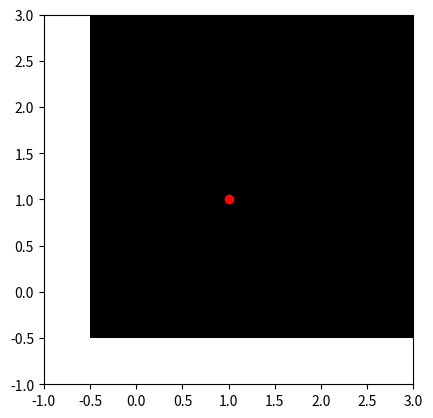

The matplotlib source for this figure: (Note: this script raises an exception after producing the figure.)
%matplotlib inline

import matplotlib.pyplot as plt
import numpy as np
X = np.asarray([[0,0,0,0,0,0,0,0,0],
                [0,0,0,0,0,0,0,0,0],
                [0,0,0,0,0,0,0,0,0],
                [0,0,0,0,0,0,0,0,0],
                [0,0,0,1,1,1,0,0,0],
                [0,0,1,1,1,0,0,0,0],
                [0,0,1,1,1,1,0,0,0],
                [0,0,1,1,1,0,0,0,0],
                [0,0,0,1,0,0,0,0,0],
                [0,0,0,0,0,0,0,0,0],
                [0,0,0,0,0,0,0,0,0]])
plt.imshow(X,interpolation='nearest',cmap=plt.cm.gray);

B = np.ones((3,3))
plt.imshow(B,interpolation='nearest',cmap=plt.cm.gray)
plt.plot(1,1,'or')
plt.gca().set_xlim(-1,3)
plt.gca().set_ylim(-1,3);

Xc = 1-X
plt.imshow(Xc,interpolation='nearest',cmap=plt.cm.gray);

Xs = X[:,-1::-1][-1::-1,:]
plt.imshow(Xs,interpolation='nearest',cmap=plt.cm.gray);

Bx = np.zeros((10,10))
x = (3,5)
Bx[x[1]-1:x[1]+2,x[0]-1:x[0]+2] = B
plt.plot(3,5,'or')
plt.imshow(Bx,interpolation='nearest',cmap=plt.cm.gray);

from skimage.morphology import disk,erosion,dilation,square
B = square(3)
X_dil = dilation(X,selem=B)
X_ero = erosion(X,selem=B)

plt.figure(figsize=[10,5])
plt.subplot(1,3,1)
plt.imshow(X,interpolation='nearest',cmap=plt.cm.gray)
plt.title('$X$')
plt.subplot(1,3,2)
plt.imshow(X_dil,interpolation='nearest',cmap=plt.cm.gray)
plt.title('dilation of $X$ by $B$')
plt.subplot(1,3,3)
plt.imshow(X_ero,interpolation='nearest',cmap=plt.cm.gray)
plt.title('erosion of $X$ by $B$')
plt.figure(figsize=[6,6])
plt.imshow(X,interpolation='nearest',cmap=plt.cm.gray,alpha=.3)
plt.imshow(X_ero,interpolation='nearest',cmap=plt.cm.gray,alpha=.3)
plt.imshow(X_dil,interpolation='nearest',cmap=plt.cm.gray,alpha=.3);

B = square(3)
X_dil = dilation(X,selem=B)
X_ero = erosion(X,selem=B)

X_open = dilation(X_ero,selem=B)
X_close = erosion(X_dil,selem=B)

plt.figure(figsize=[10,5])
plt.subplot(1,3,1)
plt.imshow(X,interpolation='nearest',cmap=plt.cm.gray)
plt.title('$X$')
plt.subplot(1,3,2)
plt.imshow(X_open,interpolation='nearest',cmap=plt.cm.gray)
plt.title('opening of $X$ by $B$')
plt.subplot(1,3,3)
plt.imshow(X_close,interpolation='nearest',cmap=plt.cm.gray)
plt.title('closing of $X$ by $B$')
plt.figure(figsize=[6,6])
plt.imshow(X,interpolation='nearest',cmap=plt.cm.gray,alpha=.3)
plt.imshow(X_open,interpolation='nearest',cmap=plt.cm.gray,alpha=.3)
plt.imshow(X_close,interpolation='nearest',cmap=plt.cm.gray,alpha=.3);

import numpy as np
X = np.zeros((100, 150), dtype=bool)
X[30, :] = 1
X[:, 65] = 1
X[35:45, 35:50] = 1
X[40:50,100:110] = 1
X[52:82,100:110] = 1
X[50:52,105:106] = 1
X[45:46,105:106] = 0
X[70:72,104:106] = 0
X[64:67,103:106] = 0

B = square(3)
X_dil = dilation(X,selem=B)
X_ero = erosion(X,selem=B)

X_open = dilation(X_ero,selem=B)
X_close = erosion(X_dil,selem=B)

plt.figure(figsize=[10,10])
plt.subplot(3,2,1)
plt.imshow(X,interpolation='nearest',cmap=plt.cm.gray)
plt.title('$X$')
plt.subplot(3,2,3)
plt.imshow(X_ero,interpolation='nearest',cmap=plt.cm.gray)
plt.title('erosion of $X$ by $B$')
plt.subplot(3,2,4)
plt.imshow(X_dil,interpolation='nearest',cmap=plt.cm.gray)
plt.title('dilation of $X$ by $B$')
plt.subplot(3,2,5)
plt.imshow(X_open,interpolation='nearest',cmap=plt.cm.gray)
plt.title('opening of $X$ by $B$')
plt.subplot(3,2,6)
plt.imshow(X_close,interpolation='nearest',cmap=plt.cm.gray)
plt.title('closing of $X$ by $B$');


from skimage.io import imread
from skimage import feature

ct = imread('https://upload.wikimedia.org/wikipedia/commons/5/5f/MRI_EGC_sagittal.png')[-1::-1,:,:]
canny = feature.canny(ct[:,:,0],low_threshold=.1*255,high_threshold=.4*255)*255

plt.figure(figsize=[10,10])
plt.imshow(canny[-1::-1,:]);

selem = square(3)
ct_close = erosion(dilation(canny,selem=selem),selem=selem)
plt.figure(figsize=[10,10])
plt.imshow(ct_close[-1::-1,:]);

def hit_or_miss(X,B12):
    B1 = B12 == 1
    B2 = B12 == 0
    r = np.logical_and(erosion(X,B1),erosion(1-X,B2))
    return r

X = (imread('../data/man.tif')>0)[:,:,0].astype(np.uint8)
B12_a = np.array([[2,1,2],[0,1,1],[0,0,2]]) # . are coded with 2

HoM = hit_or_miss(X,B12_a)  

plt.figure(figsize=[10,10])
plt.subplot(1,2,1)
plt.imshow(X,interpolation='nearest')
plt.subplot(1,2,2)
plt.imshow(X,interpolation='nearest',alpha = .8)
plt.imshow(HoM,interpolation='nearest',alpha=.5);


B12_b = B12_a[:,-1::-1]

HoM = hit_or_miss(X,B12_b)  

plt.figure(figsize=[10,10])
plt.subplot(1,2,1)
plt.imshow(X,interpolation='nearest')
plt.subplot(1,2,2)
plt.imshow(X,interpolation='nearest',alpha = .8)
plt.imshow(HoM,interpolation='nearest',alpha=.5);


B12_c = B12_b[-1::-1,:]

HoM = hit_or_miss(X,B12_c)  

plt.figure(figsize=[10,10])
plt.subplot(1,2,1)
plt.imshow(X,interpolation='nearest')
plt.subplot(1,2,2)
plt.imshow(X,interpolation='nearest',alpha = .8)
plt.imshow(HoM,interpolation='nearest',alpha=.5);


B12_d = B12_c[:,-1::-1]

HoM = hit_or_miss(X,B12_d)

plt.figure(figsize=[10,10])
plt.subplot(1,2,1)
plt.imshow(X,interpolation='nearest')
plt.subplot(1,2,2)
plt.imshow(X,interpolation='nearest',alpha = .8)
plt.imshow(HoM,interpolation='nearest',alpha=.5);
